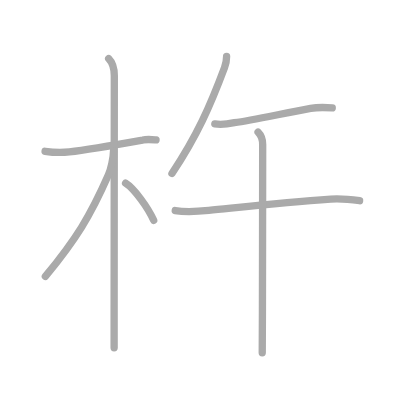
t = 0.00 s
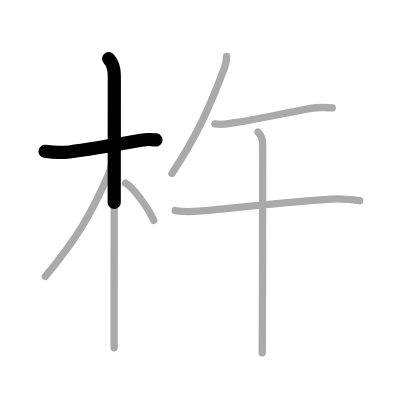
t = 1.50 s
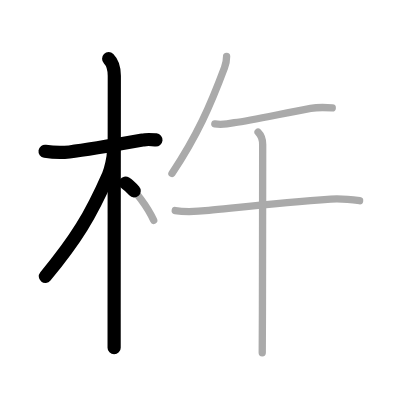
t = 3.25 s
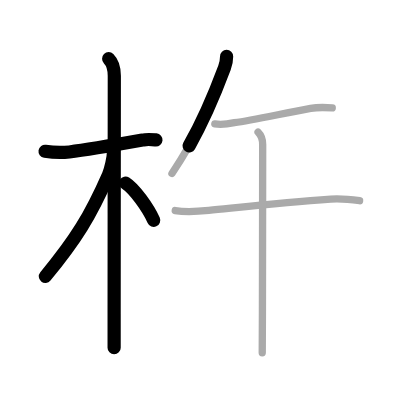
t = 4.75 s
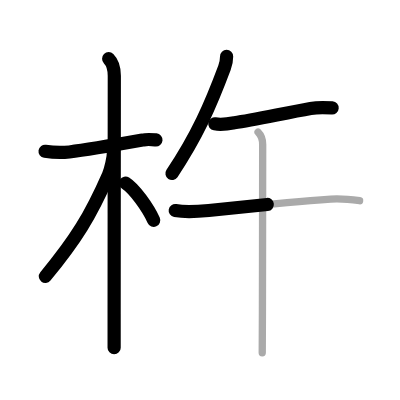
t = 6.50 s
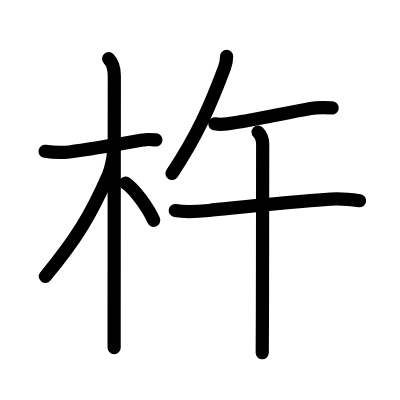
t = 8.00 s

The animated SVG that drew these frames (rendered in a browser with its animation timeline set to each time). Animation: 8 SMIL elements (animate=8); one cycle of 8.00 s.

<?xml version="1.0" standalone="no"?>
<!DOCTYPE svg PUBLIC "-//W3C//DTD SVG 1.1//EN"   "http://www.w3.org/Graphics/SVG/1.1/DTD/svg11.dtd">
<svg width="400px" height="400px"  version="1.1" xmlns="http://www.w3.org/2000/svg">
  <defs>
    <marker id="Triangle" viewBox="0 0 10 10" refX="0" refY="5" markerUnits="strokeWidth" markerWidth="3" style="stroke-opacity:0%;fill:#aaaaaa;" markerHeight="2" orient="auto">
      <path d="M 0 0 L 10 5 L 0 10 z" />
    </marker>
    
    <marker id="Arrow" viewBox="0 0 10 10" refX="5" refY="5" markerUnits="strokeWidth" markerWidth="1.8" style="stroke-opacity:0%;fill:#770000;" markerHeight="2" orient="auto">
      <path d="M 0 4 L 6 4 L 4 1 L 10 5 L 4 9 L 6 6 L 0 6 z" />
        <circle cx="5" cy="5" r="5" />
      </marker>
    
    <marker id="TriangleRed" viewBox="0 0 10 10" refX="0" refY="5" markerUnits="strokeWidth" markerWidth="3" style="stroke-opacity:0%;fill:#CC0000;" markerHeight="2" orient="auto">
      <path d="M 0 0 L 10 5 L 0 10 z" />
    </marker>
    
    <marker id="ArrowRed" viewBox="0 0 10 10" refX="5" refY="5" markerUnits="strokeWidth" markerWidth="1.8" style="stroke-opacity:0%;fill:#CC0000;" markerHeight="2" orient="auto">
      <path d="M 0 4 L 6 4 L 4 1 L 10 5 L 4 9 L 6 6 L 0 6 z" />
        <circle cx="5" cy="5" r="5" />
      </marker>
    
  </defs>
  
  <path style="fill:#ffffff; fill-opacity:100%; fill-rule:evenodd; stroke-width:0;" d="M 0 0 L 400px 0 L 400px 400px L 0 400px L 0 0" />

  <g transform="scale(3.6697247706422 3.6697247706422)">
<path style="fill:none; fill-opacity:0%; fill-rule:evenodd; stroke:#aaaaaa; stroke-opacity:100%; stroke-width: 1.5pt; stroke-linejoin:round; stroke-linecap:round;" d="M12.28 41.22c2.2 0.35 4.4 0.42 6.62 0.19c5.37-0.63 14.51-2.26 20.01-3.24c1.1-0.3 2.47-0.15 3.61-0.05"></path>
<path style="fill:none; fill-opacity:0%; fill-rule:evenodd; stroke:#aaaaaa; stroke-opacity:100%; stroke-width: 1.5pt; stroke-linejoin:round; stroke-linecap:round;" d="M29.61 16c1.13 1.13 1.54 2.62 1.54 4.67c0 0.77-0.04 44.71-0.05 64.83c0 4.58 0 7.93 0 9.25"></path>
<path style="fill:none; fill-opacity:0%; fill-rule:evenodd; stroke:#aaaaaa; stroke-opacity:100%; stroke-width: 1.5pt; stroke-linejoin:round; stroke-linecap:round;" d="M30.94 41.03c0 1.97-0.78 5.24-1.39 6.61c-4.88 11.13-8.84 17.6-17.19 27.69"></path>
<path style="fill:none; fill-opacity:0%; fill-rule:evenodd; stroke:#aaaaaa; stroke-opacity:100%; stroke-width: 1.5pt; stroke-linejoin:round; stroke-linecap:round;" d="M34.22 49.9c2.37 1.48 6.15 6.73 7.66 10.14"></path>
<path style="fill:none; fill-opacity:0%; fill-rule:evenodd; stroke:#aaaaaa; stroke-opacity:100%; stroke-width: 1.5pt; stroke-linejoin:round; stroke-linecap:round;" d="M61.75 15.39c0 0.86-0.19 2.04-0.58 3.09C57.38 28.62 53.75 37 46.86 47.28"></path>
<path style="fill:none; fill-opacity:0%; fill-rule:evenodd; stroke:#aaaaaa; stroke-opacity:100%; stroke-width: 1.5pt; stroke-linejoin:round; stroke-linecap:round;" d="M58.54 33.75c1.78 0.31 3.56 0.04 5.33-0.31c5.17-0.72 13.38-2.57 20.77-3.89c1.97-0.35 3.74-0.3 5.9-0.14"></path>
<path style="fill:none; fill-opacity:0%; fill-rule:evenodd; stroke:#aaaaaa; stroke-opacity:100%; stroke-width: 1.5pt; stroke-linejoin:round; stroke-linecap:round;" d="M47.75 57.38c3.04 0.53 6.06 0.28 9.14-0.03c9.6-0.97 20.48-2.22 33.23-3.09c2.63-0.18 5.26 0.07 7.87 0.44"></path>
<path style="fill:none; fill-opacity:0%; fill-rule:evenodd; stroke:#aaaaaa; stroke-opacity:100%; stroke-width: 1.5pt; stroke-linejoin:round; stroke-linecap:round;" d="M70.32 36.02c1.02 1.02 1.26 2.11 1.26 3.36c0 0.65-0.03 29.44-0.07 45.88c-0.01 5.43-0.03 9.54-0.05 10.88"></path>

<path style="fill:none; fill-opacity:0%; fill-rule:evenodd; stroke:#000000; stroke-opacity:100%; stroke-width: 2.7pt; stroke-linejoin:round; stroke-linecap:round;" d="M12.28 41.22c2.2 0.35 4.4 0.42 6.62 0.19c5.37-0.63 14.51-2.26 20.01-3.24c1.1-0.3 2.47-0.15 3.61-0.05" pathLength="100" stroke-dashoffset="100" stroke-dasharray="100 105"><animate id="dashAnim1" attributeName="stroke-dashoffset" from="100" to="0" dur="1s" calcMode="linear" fill="freeze"/></path>
<path style="fill:none; fill-opacity:0%; fill-rule:evenodd; stroke:#000000; stroke-opacity:100%; stroke-width: 2.7pt; stroke-linejoin:round; stroke-linecap:round;" d="M29.61 16c1.13 1.13 1.54 2.62 1.54 4.67c0 0.77-0.04 44.71-0.05 64.83c0 4.58 0 7.93 0 9.25" pathLength="100" stroke-dashoffset="100" stroke-dasharray="100 105"><animate id="dashAnim2" attributeName="stroke-dashoffset" from="100" to="0" dur="1s" calcMode="linear" begin="dashAnim1.end" fill="freeze"/></path>
<path style="fill:none; fill-opacity:0%; fill-rule:evenodd; stroke:#000000; stroke-opacity:100%; stroke-width: 2.7pt; stroke-linejoin:round; stroke-linecap:round;" d="M30.94 41.03c0 1.97-0.78 5.24-1.39 6.61c-4.88 11.13-8.84 17.6-17.19 27.69" pathLength="100" stroke-dashoffset="100" stroke-dasharray="100 105"><animate id="dashAnim3" attributeName="stroke-dashoffset" from="100" to="0" dur="1s" calcMode="linear" begin="dashAnim2.end" fill="freeze"/></path>
<path style="fill:none; fill-opacity:0%; fill-rule:evenodd; stroke:#000000; stroke-opacity:100%; stroke-width: 2.7pt; stroke-linejoin:round; stroke-linecap:round;" d="M34.22 49.9c2.37 1.48 6.15 6.73 7.66 10.14" pathLength="100" stroke-dashoffset="100" stroke-dasharray="100 105"><animate id="dashAnim4" attributeName="stroke-dashoffset" from="100" to="0" dur="1s" calcMode="linear" begin="dashAnim3.end" fill="freeze"/></path>
<path style="fill:none; fill-opacity:0%; fill-rule:evenodd; stroke:#000000; stroke-opacity:100%; stroke-width: 2.7pt; stroke-linejoin:round; stroke-linecap:round;" d="M61.75 15.39c0 0.86-0.19 2.04-0.58 3.09C57.38 28.62 53.75 37 46.86 47.28" pathLength="100" stroke-dashoffset="100" stroke-dasharray="100 105"><animate id="dashAnim5" attributeName="stroke-dashoffset" from="100" to="0" dur="1s" calcMode="linear" begin="dashAnim4.end" fill="freeze"/></path>
<path style="fill:none; fill-opacity:0%; fill-rule:evenodd; stroke:#000000; stroke-opacity:100%; stroke-width: 2.7pt; stroke-linejoin:round; stroke-linecap:round;" d="M58.54 33.75c1.78 0.31 3.56 0.04 5.33-0.31c5.17-0.72 13.38-2.57 20.77-3.89c1.97-0.35 3.74-0.3 5.9-0.14" pathLength="100" stroke-dashoffset="100" stroke-dasharray="100 105"><animate id="dashAnim6" attributeName="stroke-dashoffset" from="100" to="0" dur="1s" calcMode="linear" begin="dashAnim5.end" fill="freeze"/></path>
<path style="fill:none; fill-opacity:0%; fill-rule:evenodd; stroke:#000000; stroke-opacity:100%; stroke-width: 2.7pt; stroke-linejoin:round; stroke-linecap:round;" d="M47.75 57.38c3.04 0.53 6.06 0.28 9.14-0.03c9.6-0.97 20.48-2.22 33.23-3.09c2.63-0.18 5.26 0.07 7.87 0.44" pathLength="100" stroke-dashoffset="100" stroke-dasharray="100 105"><animate id="dashAnim7" attributeName="stroke-dashoffset" from="100" to="0" dur="1s" calcMode="linear" begin="dashAnim6.end" fill="freeze"/></path>
<path style="fill:none; fill-opacity:0%; fill-rule:evenodd; stroke:#000000; stroke-opacity:100%; stroke-width: 2.7pt; stroke-linejoin:round; stroke-linecap:round;" d="M70.32 36.02c1.02 1.02 1.26 2.11 1.26 3.36c0 0.65-0.03 29.44-0.07 45.88c-0.01 5.43-0.03 9.54-0.05 10.88" pathLength="100" stroke-dashoffset="100" stroke-dasharray="100 105"><animate id="dashAnim8" attributeName="stroke-dashoffset" from="100" to="0" dur="1s" calcMode="linear" begin="dashAnim7.end" fill="freeze"/></path>

</g>

</svg>  
          
